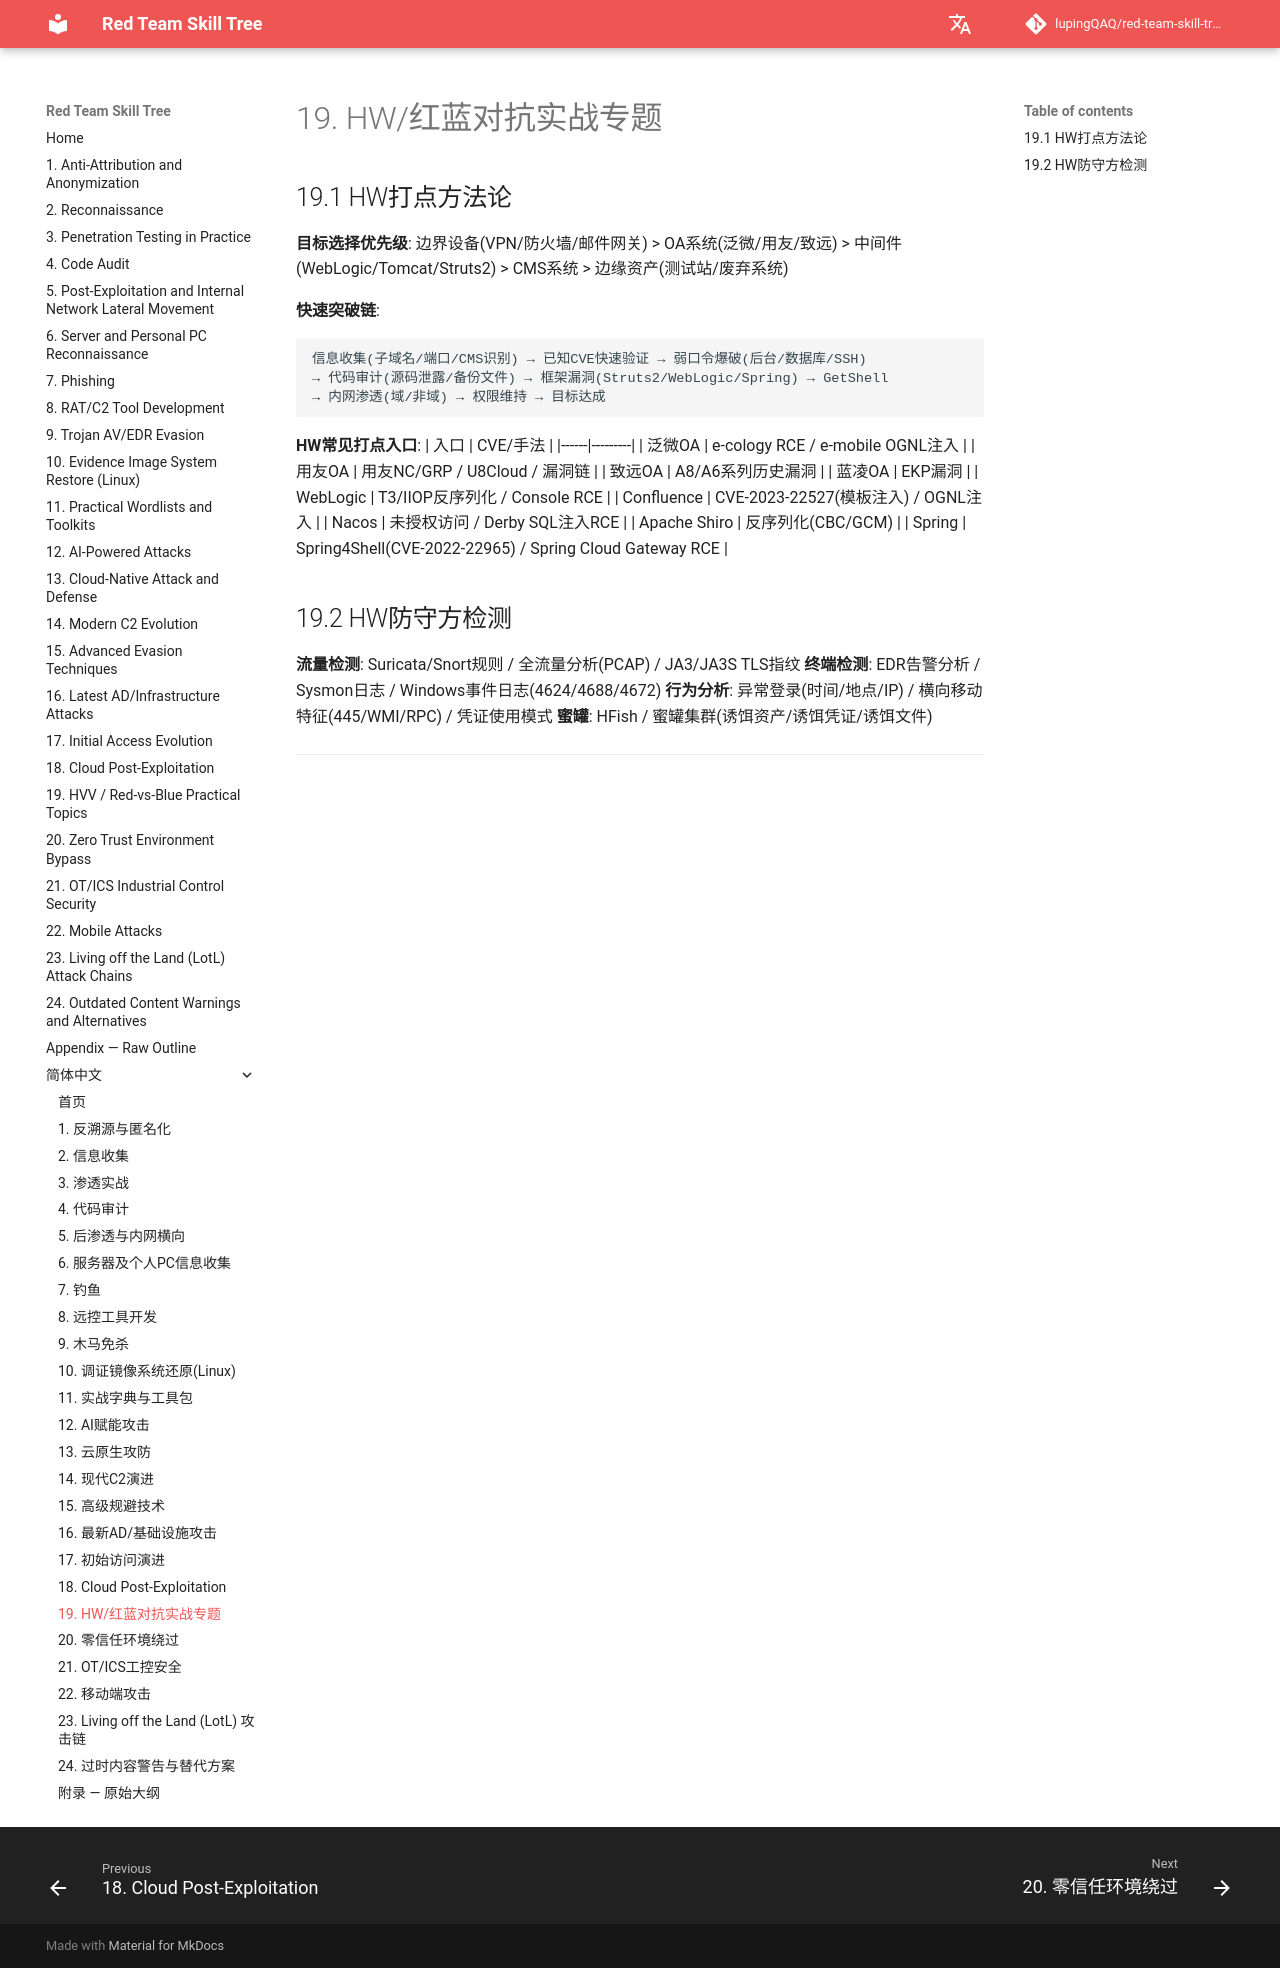

repository: lupingQAQ/red-team-skill-tree · page: zh-CN/ch-19/index.html · generator: mkdocs

# 19. HW/红蓝对抗实战专题

## 19.1 HW打点方法论

**目标选择优先级**: 边界设备(VPN/防火墙/邮件网关) > OA系统(泛微/用友/致远) > 中间件(WebLogic/Tomcat/Struts2) > CMS系统 > 边缘资产(测试站/废弃系统)

**快速突破链**:
```
信息收集(子域名/端口/CMS识别) → 已知CVE快速验证 → 弱口令爆破(后台/数据库/SSH)
→ 代码审计(源码泄露/备份文件) → 框架漏洞(Struts2/WebLogic/Spring) → GetShell
→ 内网渗透(域/非域) → 权限维持 → 目标达成
```

**HW常见打点入口**:
| 入口 | CVE/手法 |
|------|---------|
| 泛微OA | e-cology RCE / e-mobile OGNL注入 |
| 用友OA | 用友NC/GRP / U8Cloud / 漏洞链 |
| 致远OA | A8/A6系列历史漏洞 |
| 蓝凌OA | EKP漏洞 |
| WebLogic | T3/IIOP反序列化 / Console RCE |
| Confluence | CVE-2023-22527(模板注入) / OGNL注入 |
| Nacos | 未授权访问 / Derby SQL注入RCE |
| Apache Shiro | 反序列化(CBC/GCM) |
| Spring | Spring4Shell(CVE-2022-22965) / Spring Cloud Gateway RCE |

## 19.2 HW防守方检测

**流量检测**: Suricata/Snort规则 / 全流量分析(PCAP) / JA3/JA3S TLS指纹
**终端检测**: EDR告警分析 / Sysmon日志 / Windows事件日志(4624/4688/4672)
**行为分析**: 异常登录(时间/地点/IP) / 横向移动特征(445/WMI/RPC) / 凭证使用模式
**蜜罐**: HFish / 蜜罐集群(诱饵资产/诱饵凭证/诱饵文件)

---
